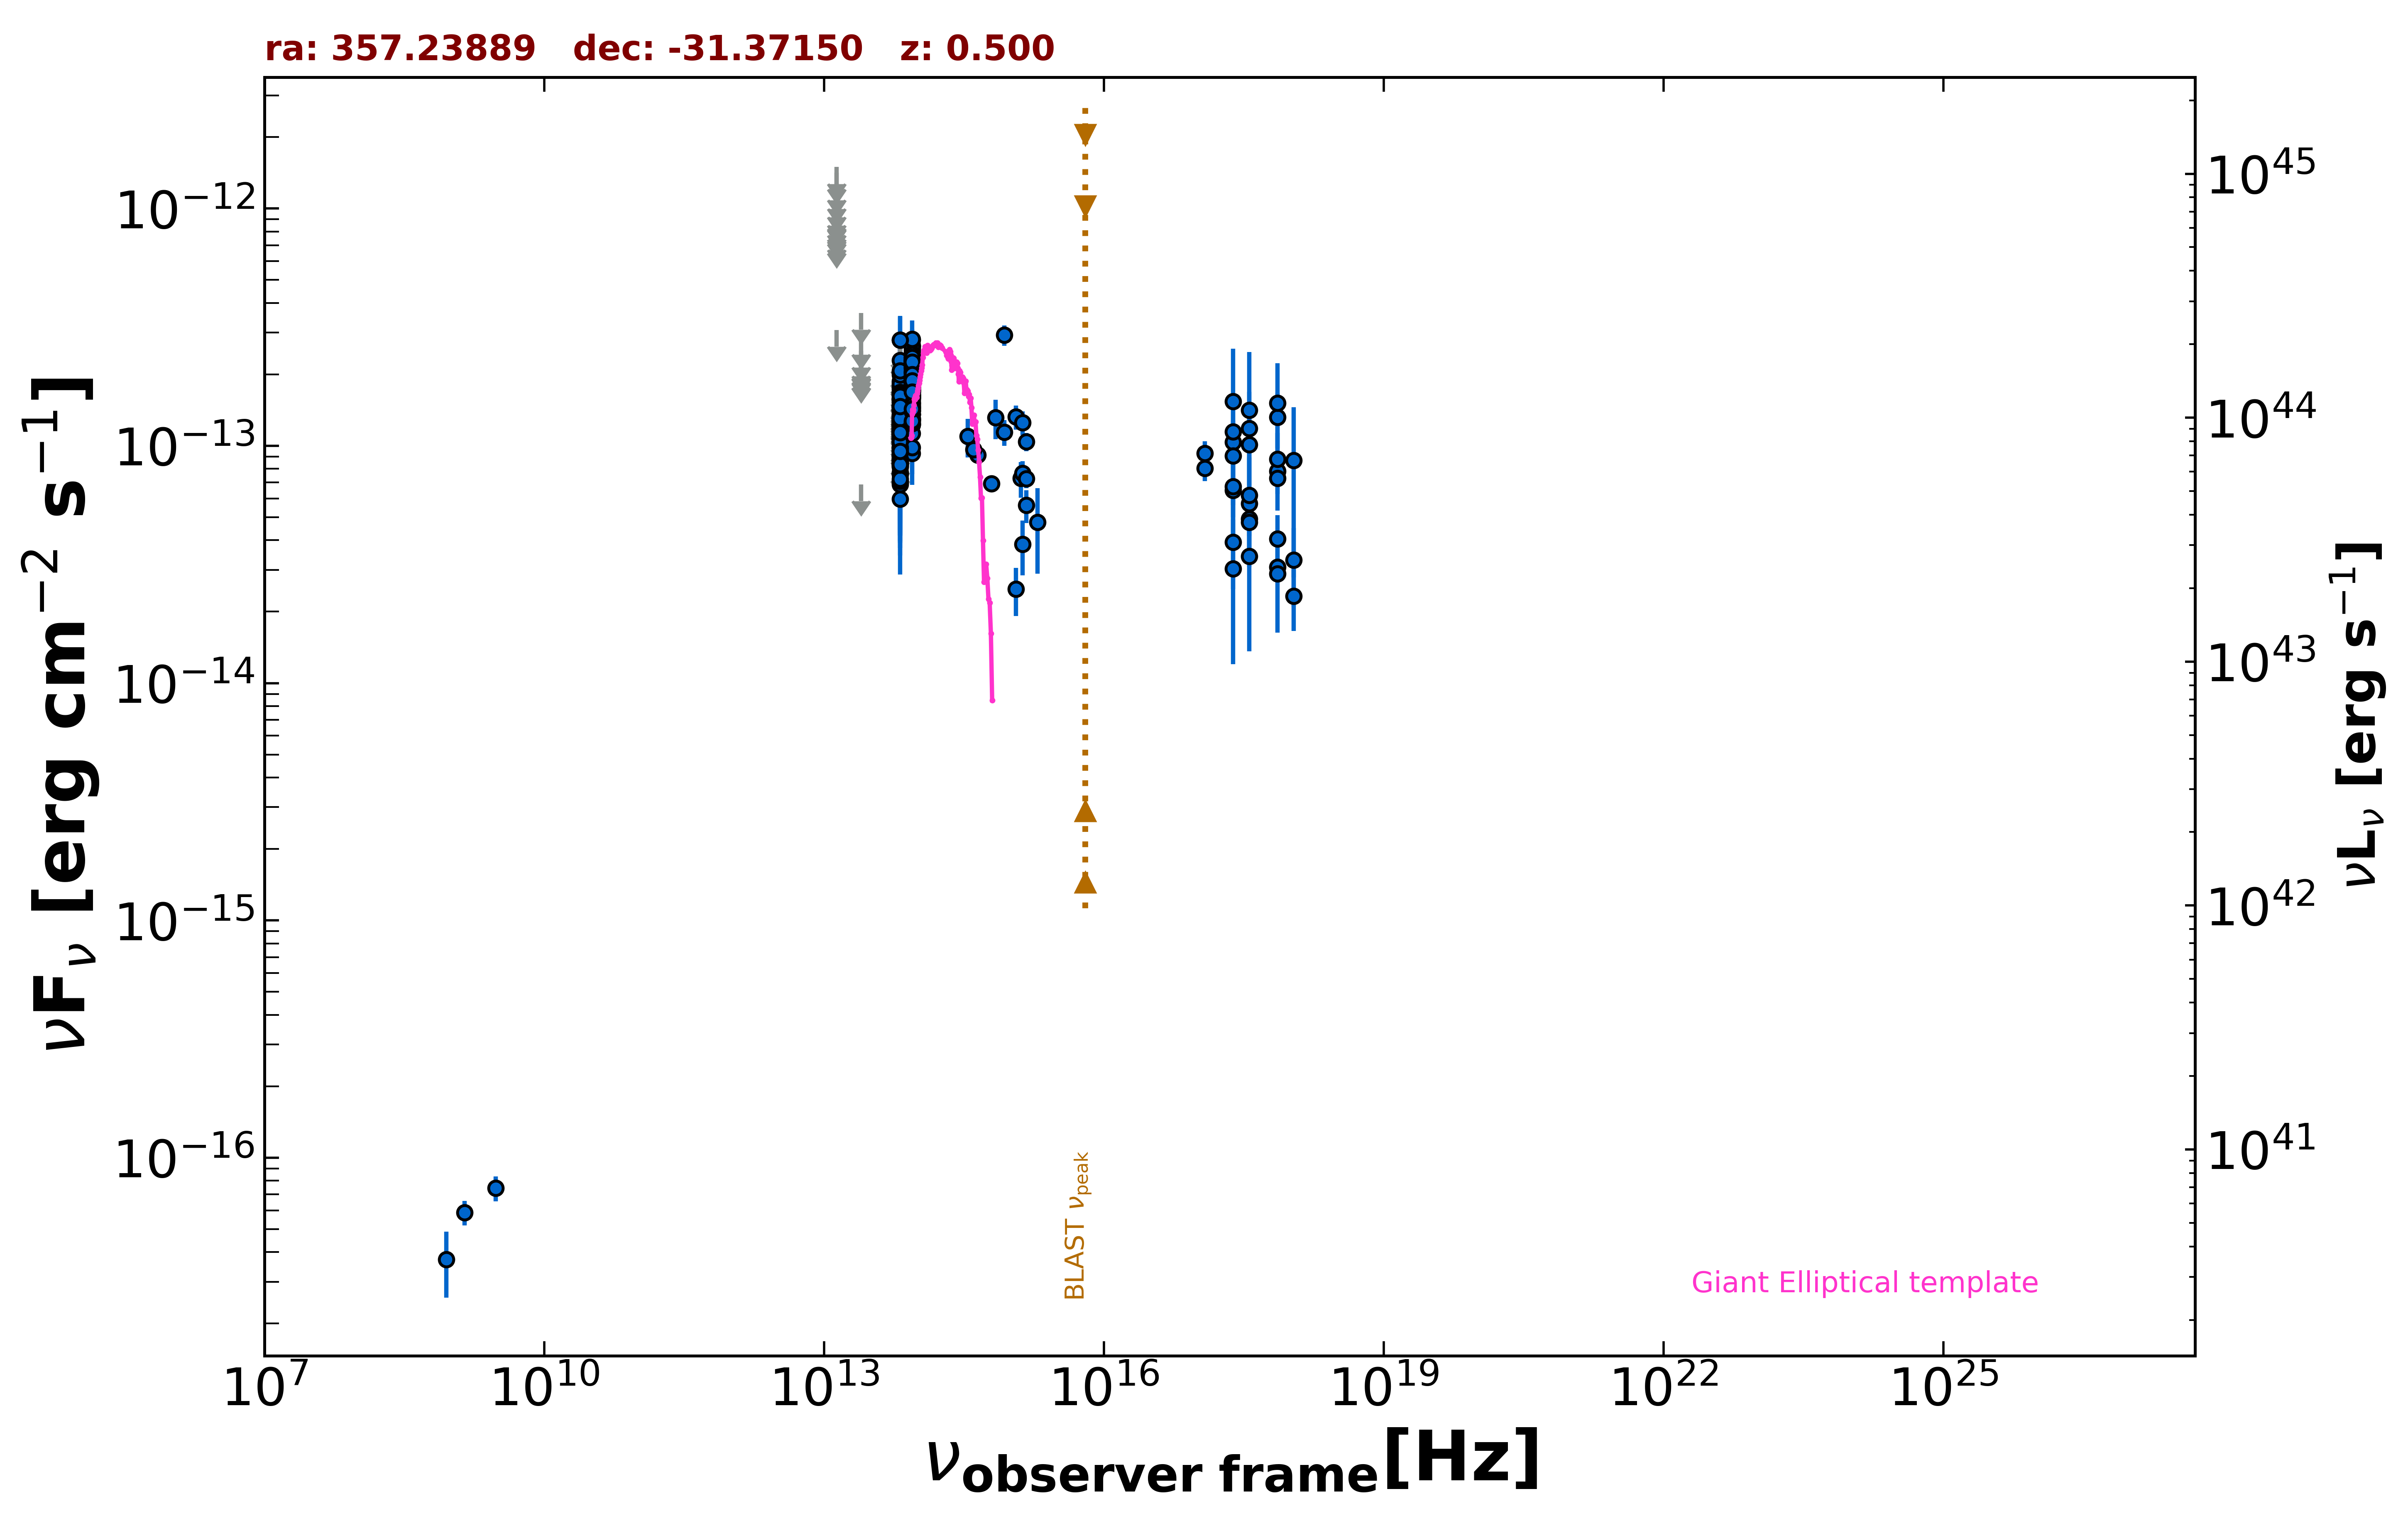

Source data for this figure (header and first rows):
freq., flux, err_flux, MJD_start, MJD_end, flag, catalog, reference
1.400e+09, 5.880e-17, 7.000e-18, 55000, 55000, , NVSS, Condon et al. 1998  AJ  115  1693
8.870e+08, 3.725e-17, 1.154e-17, 55000, 55000, , RACS, Hale et al. 2021  PASA  38  e058
3.000e+09, 7.434e-17, 9.000e-18, 55000, 55000, , VLASSQL, Gordon et al. 2021  ApJS  255  30
2.418e+17, 1.038e-13, 1.004e-14, 55000, 55000, , WGACAT, White et al. 2000  VizieR  IX/31/wgacat
2.418e+17, 6.490e-14, 8.590e-15, 53997, 58866, , 1OUSX, Giommi et al. in preparation
1.209e+17, 8.054e-14, 9.580e-15, 53997, 58866, , 1OUSX, Giommi et al. in preparation
3.627e+17, 4.926e-14, 7.600e-15, 53997, 58866, , 1OUSX, Giommi et al. in preparation
7.253e+17, 3.079e-14, 2.770e-15, 53997, 58866, , 1OUSX, Giommi et al. in preparation
1.088e+18, 2.330e-14, 6.730e-15, 53997, 58866, , 1OUSX, Giommi et al. in preparation
7.253e+17, 7.830e-14, 7.515e-15, 55000, 55000, , 2SXPS, Evans et al. 2020  ApJS  247  54
1.209e+17, 9.310e-14, 1.143e-14, 55000, 55000, , 2SXPS, Evans et al. 2020  ApJS  247  54
3.627e+17, 5.717e-14, 9.900e-15, 55000, 55000, , 2SXPS, Evans et al. 2020  ApJS  247  54
1.088e+18, 3.298e-14, 1.197e-14, 55000, 55000, , 2SXPS, Evans et al. 2020  ApJS  247  54
8.817e+13, 1.233e-13, 2.200e-15, 55000, 55000, , UNWISE, Schlafly et al. 2019  ApJS  240  30
6.517e+13, 6.865e-14, 3.270e-15, 55000, 55000, , UNWISE, Schlafly et al. 2019  ApJS  240  30
8.817e+13, 1.625e-13, 5.800e-15, 55000, 55000, , WISE, Wright et al. 2010  AJ  140  1868
6.517e+13, 1.018e-13, 7.035e-15, 55000, 55000, , WISE, Wright et al. 2010  AJ  140  1868
2.498e+13, 6.886e-14, 0.000e+00, 55000, 55000, UL, WISE, Wright et al. 2010  AJ  140  1868
1.363e+13, 3.081e-13, 0.000e+00, 55000, 55000, UL, WISE, Wright et al. 2010  AJ  140  1868
8.817e+13, 1.454e-13, 2.900e-14, 56991, 56991, , NEOWISE, Mainzer et al. 2014  ApJ  792  30
6.517e+13, 8.771e-14, 4.105e-14, 56991, 56991, , NEOWISE, Mainzer et al. 2014  ApJ  792  30
8.817e+13, 1.450e-13, 2.930e-14, 57544, 57544, , NEOWISE, Mainzer et al. 2014  ApJ  792  30
6.517e+13, 1.269e-13, 0.000e+00, 57544, 57544, UL, NEOWISE, Mainzer et al. 2014  ApJ  792  30
8.817e+13, 1.899e-13, 3.215e-14, 57544, 57544, , NEOWISE, Mainzer et al. 2014  ApJ  792  30
6.517e+13, 1.342e-13, 4.181e-14, 57544, 57544, , NEOWISE, Mainzer et al. 2014  ApJ  792  30
8.817e+13, 1.945e-13, 2.260e-14, 57544, 57544, , NEOWISE, Mainzer et al. 2014  ApJ  792  30
6.517e+13, 1.958e-13, 0.000e+00, 57544, 57544, UL, NEOWISE, Mainzer et al. 2014  ApJ  792  30
8.817e+13, 2.038e-13, 3.225e-14, 57544, 57544, , NEOWISE, Mainzer et al. 2014  ApJ  792  30
6.517e+13, 2.294e-13, 4.530e-14, 57544, 57544, , NEOWISE, Mainzer et al. 2014  ApJ  792  30
8.817e+13, 1.606e-13, 2.060e-14, 58075, 58075, , NEOWISE, Mainzer et al. 2014  ApJ  792  30
6.517e+13, 1.236e-13, 0.000e+00, 58075, 58075, UL, NEOWISE, Mainzer et al. 2014  ApJ  792  30
8.817e+13, 2.172e-13, 2.265e-14, 59371, 59371, , NEOWISE, Mainzer et al. 2014  ApJ  792  30
6.517e+13, 1.372e-13, 0.000e+00, 59371, 59371, UL, NEOWISE, Mainzer et al. 2014  ApJ  792  30
8.817e+13, 2.580e-13, 2.425e-14, 56816, 56816, , NEOWISE, Mainzer et al. 2014  ApJ  792  30
6.517e+13, 1.040e-13, 3.930e-14, 56816, 56816, , NEOWISE, Mainzer et al. 2014  ApJ  792  30
8.817e+13, 1.400e-13, 2.645e-14, 56816, 56816, , NEOWISE, Mainzer et al. 2014  ApJ  792  30
6.517e+13, 9.092e-14, 0.000e+00, 56816, 56816, UL, NEOWISE, Mainzer et al. 2014  ApJ  792  30
8.817e+13, 1.227e-13, 2.340e-14, 58803, 58803, , NEOWISE, Mainzer et al. 2014  ApJ  792  30
6.517e+13, 1.339e-13, 3.930e-14, 58803, 58803, , NEOWISE, Mainzer et al. 2014  ApJ  792  30
8.817e+13, 1.994e-13, 2.300e-14, 58803, 58803, , NEOWISE, Mainzer et al. 2014  ApJ  792  30
6.517e+13, 1.224e-13, 3.918e-14, 58803, 58803, , NEOWISE, Mainzer et al. 2014  ApJ  792  30
8.817e+13, 1.406e-13, 2.275e-14, 58639, 58639, , NEOWISE, Mainzer et al. 2014  ApJ  792  30
6.517e+13, 1.449e-13, 3.640e-14, 58639, 58639, , NEOWISE, Mainzer et al. 2014  ApJ  792  30
8.817e+13, 2.237e-13, 2.395e-14, 58640, 58640, , NEOWISE, Mainzer et al. 2014  ApJ  792  30
6.517e+13, 1.360e-13, 0.000e+00, 58640, 58640, UL, NEOWISE, Mainzer et al. 2014  ApJ  792  30
8.817e+13, 1.920e-13, 2.730e-14, 58639, 58639, , NEOWISE, Mainzer et al. 2014  ApJ  792  30
6.517e+13, 1.416e-13, 4.005e-14, 58639, 58639, , NEOWISE, Mainzer et al. 2014  ApJ  792  30
8.817e+13, 1.874e-13, 2.525e-14, 59534, 59534, , NEOWISE, Mainzer et al. 2014  ApJ  792  30
6.517e+13, 2.139e-13, 0.000e+00, 59534, 59534, UL, NEOWISE, Mainzer et al. 2014  ApJ  792  30
8.817e+13, 1.793e-13, 2.405e-14, 59534, 59534, , NEOWISE, Mainzer et al. 2014  ApJ  792  30
6.517e+13, 1.574e-13, 0.000e+00, 59534, 59534, UL, NEOWISE, Mainzer et al. 2014  ApJ  792  30
8.817e+13, 1.844e-13, 3.380e-14, 57714, 57714, , NEOWISE, Mainzer et al. 2014  ApJ  792  30
6.517e+13, 9.042e-14, 4.631e-14, 57714, 57714, , NEOWISE, Mainzer et al. 2014  ApJ  792  30
8.817e+13, 2.007e-13, 2.725e-14, 57714, 57714, , NEOWISE, Mainzer et al. 2014  ApJ  792  30
6.517e+13, 1.264e-13, 3.611e-14, 57714, 57714, , NEOWISE, Mainzer et al. 2014  ApJ  792  30
8.817e+13, 1.878e-13, 3.090e-14, 57714, 57714, , NEOWISE, Mainzer et al. 2014  ApJ  792  30
6.517e+13, 1.155e-13, 3.577e-14, 57714, 57714, , NEOWISE, Mainzer et al. 2014  ApJ  792  30
8.817e+13, 2.182e-13, 2.515e-14, 57714, 57714, , NEOWISE, Mainzer et al. 2014  ApJ  792  30
6.517e+13, 1.121e-13, 3.805e-14, 57714, 57714, , NEOWISE, Mainzer et al. 2014  ApJ  792  30
8.817e+13, 1.918e-13, 2.175e-14, 57909, 57909, , NEOWISE, Mainzer et al. 2014  ApJ  792  30
... 343 more rows
